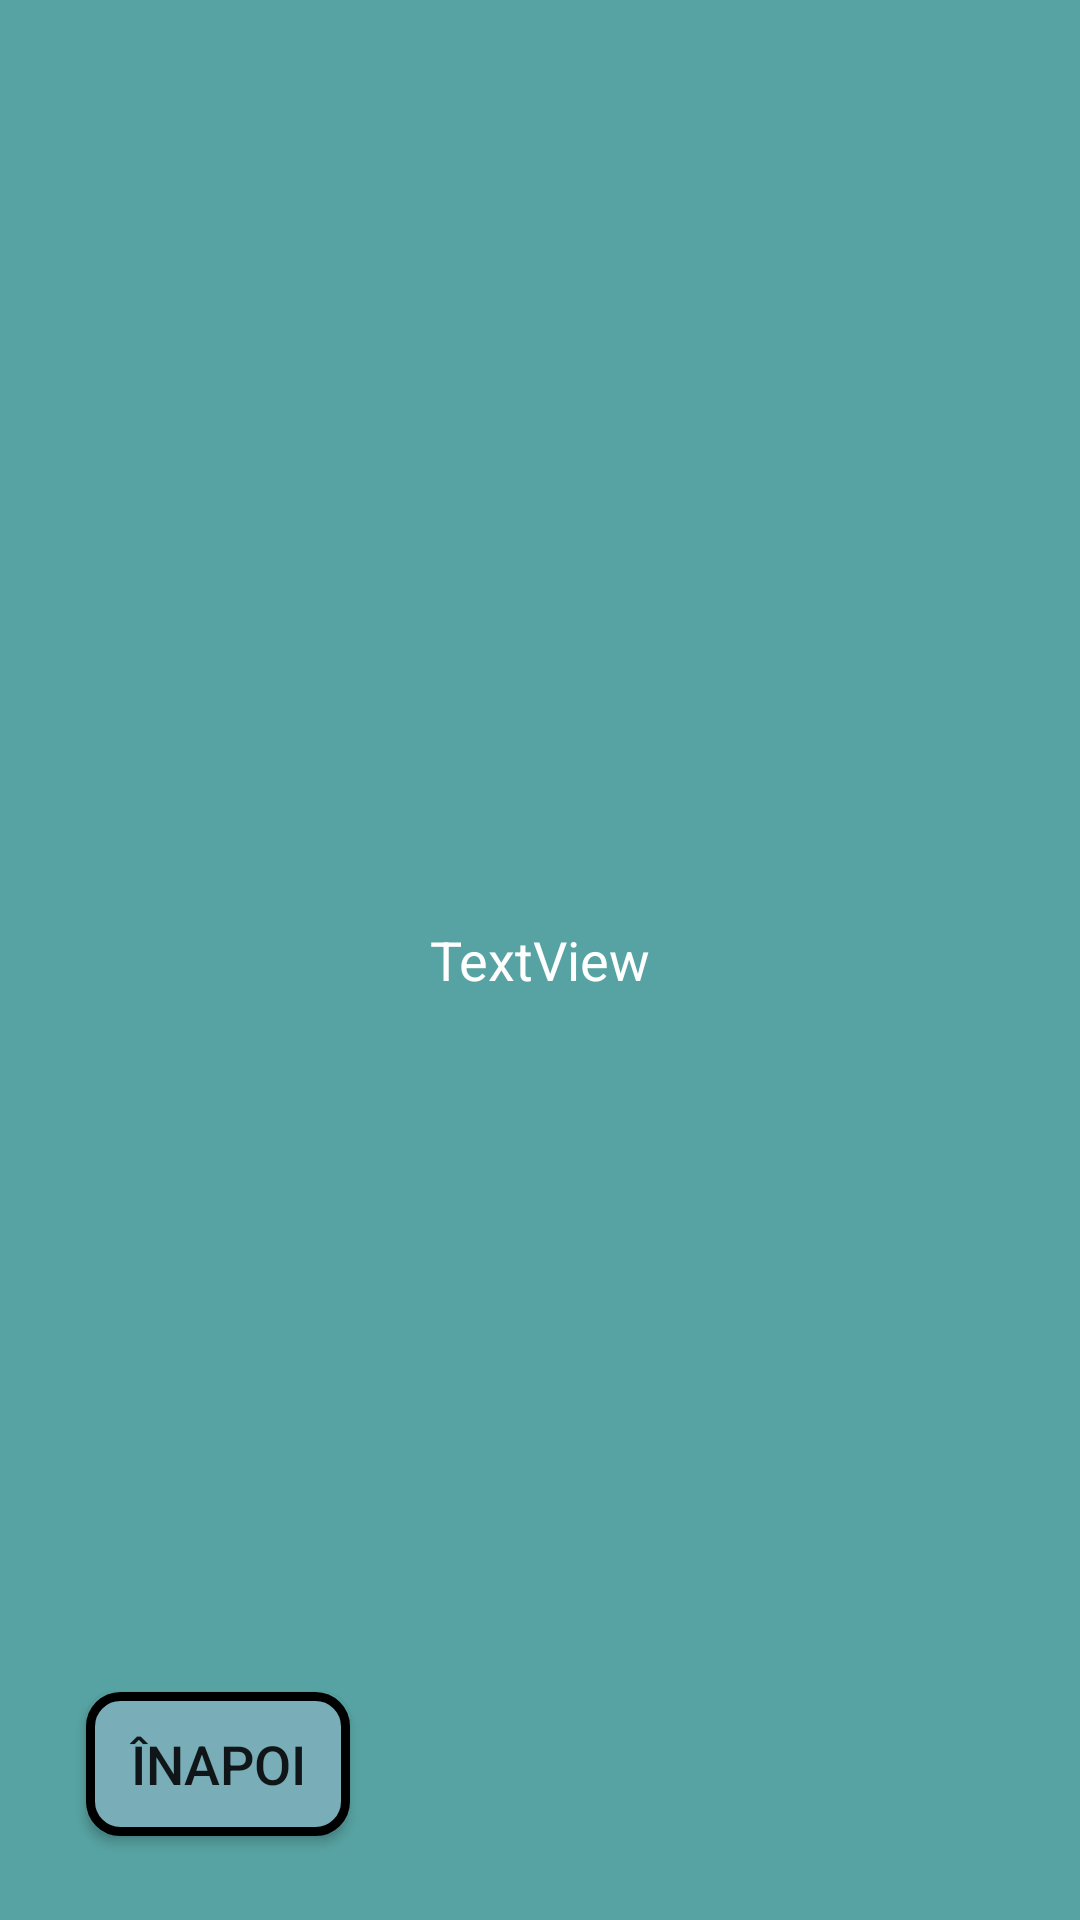

Write the Android layout XML for this screen, with the resource values it uses.
<!-- AndroidManifest.xml: application theme AppTheme -->
<!-- res/layout/activity_about.xml -->
<?xml version="1.0" encoding="utf-8"?>
<androidx.constraintlayout.widget.ConstraintLayout xmlns:android="http://schemas.android.com/apk/res/android"
    xmlns:app="http://schemas.android.com/apk/res-auto"
    xmlns:tools="http://schemas.android.com/tools"
    android:layout_width="match_parent"
    android:layout_height="match_parent"
    android:background="@color/colorPrimary"
    tools:context=".ui.ui.AboutActivity">

    <TextView
        android:id="@+id/tvAbout"
        android:layout_width="344dp"
        android:layout_height="296dp"
        android:gravity="center"
        android:text="@string/textview"
        android:textColor="#FFFFFF"
        android:textSize="18sp"
        app:layout_constraintBottom_toBottomOf="parent"
        app:layout_constraintEnd_toEndOf="parent"
        app:layout_constraintStart_toStartOf="parent"
        app:layout_constraintTop_toTopOf="parent" />

    <Button
        android:id="@+id/btnBack"
        android:layout_width="wrap_content"
        android:layout_height="wrap_content"
        android:layout_marginBottom="28dp"
        android:background="@drawable/round"
        android:text="@string/napoi"
        android:textSize="18sp"
        app:layout_constraintBottom_toBottomOf="parent"
        app:layout_constraintEnd_toEndOf="parent"
        app:layout_constraintHorizontal_bias="0.105"
        app:layout_constraintStart_toStartOf="parent" />
</androidx.constraintlayout.widget.ConstraintLayout>
<!-- resources referenced by this layout -->
<resources>
  <color name="colorPrimary">#57A2A2</color>
  <!-- drawable round (drawable) -->
  <?xml version="1.0" encoding="utf-8"?>
  <shape xmlns:android="http://schemas.android.com/apk/res/android">
      <corners android:radius="10dp" />
      <stroke android:color="#000000" android:width="3dp" />
      <solid android:color="#79ADB8" />
  </shape>
  <string name="napoi">Înapoi</string>
  <string name="textview">TextView</string>
  <style name="AppTheme" parent="Theme.AppCompat.Light.DarkActionBar">
          
          <item name="colorPrimary">@color/colorPrimary</item>
          <item name="colorPrimaryDark">@color/colorPrimaryDark</item>
          <item name="colorAccent">@color/colorAccent</item>
      </style>
  <color name="colorPrimaryDark">#137768</color>
  <color name="colorAccent">#043349</color>
</resources>
